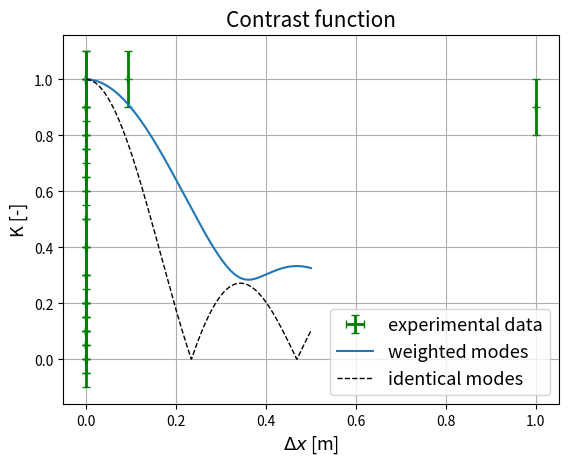

Python code for this plot: (Note: this script raises an exception after producing the figure.)
''' Versuch HO
[redacted]
 Datum: 10.01.2021
 '''

import numpy as np
import matplotlib.pyplot as plt
import random
import pandas as pd
from scipy import optimize
import math
import matplotlib.font_manager as fm
import matplotlib.mlab as mlab
from scipy.stats import norm
from scipy.signal import find_peaks


#Datenimmport
kohärenz = pd.DataFrame()

kohärenz["distance"] = [0.093, 1, 0, 0, 0, 0, 0, 0, 0, 0, 0, 0, 0, 0, 0, 0, 0, 0, 0]
for i in range(0, 19):
    kohärenz["distance"][i+1] = kohärenz["distance"][i] + 0.025
    kohärenz["distance"][i] = kohärenz["distance"][i] - 0.093

kohärenz["intensity"] = [1, 0.9, 0.9, 0.65, 0.4, 0.15, 0.1, 0.05, 0, 0.05, 0.1, 0.2, \
                        0.3, 0.5, 0.7, 0.75, 0.9, 1, 1]

#Kontrastfunktion
tau = 0
Omega = 0
X = 0
def kontrast(x, N, f):
    tau = x / (3e8)
    Omega = (N-1)*2*np.pi * f
    return 1/N * abs(  np.sin( (N* Omega * tau)/(2*(N-1)) )  / np.sin( (Omega * tau)/(2*(N-1)) ) )

def kontrastII(x, N, f):
    tau = x / (3e8)
    X = tau * 2*np.pi * f
    return 1/6 + 1/3 * np.sqrt( 9/4 + 2*np.cos(X)*np.cos(2*X) + np.cos(X)*np.cos(3*X)\
        + np.cos(2*X)*np.cos(3*X) + 2*np.sin(X)*np.sin(2*X) + np.sin(X)*np.sin(3*X)\
            + np.sin(2*X)*np.sin(3*X))

#Eingabe
x_err = 0.001
I_err = 0.1

N = 4           #float(input("Moden-Zahl: "))               #Moden Zahl
f = 320e6        #float(input("Frequenzbreite: "))           #Frequenzbreite
t_c = 1/(N * f)

#fit

params, params_cov = optimize.curve_fit(kontrastII, kohärenz["distance"], kohärenz["intensity"], p0 = [4, 320e6])


print(t_c)
print(t_c * 3e8)
print(params)


#plot

plt.errorbar(kohärenz["distance"], kohärenz["intensity"], xerr = x_err, yerr = I_err,\
            linewidth = 2, fmt='+', color = "green", capsize=3)
plt.errorbar(np.linspace(0, 0.5, 1000), kontrastII(np.linspace(0,0.5, 1000), N, f))
plt.errorbar(np.linspace(0, 0.5, 1000), kontrast(np.linspace(0, 0.5, 1000), N, f), lw=1, fmt = "--", c = "black")
#plt.errorbar(np.linspace(0, 0.5, 1000), np.linspace((1/2.718),(1/2.718), 1000))
plt.title('Contrast function', fontsize = 15)
#plt.text( 0, 0,"$L_c = $" + str(round(t_c * 3*10e8, 3)))
plt.xlabel('$\Delta x$ [m]' , fontsize = 13)
plt.ylabel('K [-]', fontsize = 13)
plt.grid(True)
plt.legend(['experimental data', "weighted modes", "identical modes"], fontsize = 13)
plt.savefig('Plots/Kohärenzlänge.png', dpi=300)
plt.clf()


plt.errorbar(kohärenz["distance"], kohärenz["intensity"], xerr = x_err, yerr = I_err,\
            linewidth = 2, fmt='+', color = "green", capsize=3)
plt.errorbar(np.linspace(0, 0.5, 1000), kontrastII(np.linspace(0,0.5, 1000), params[0], params[1]))
plt.errorbar(np.linspace(0, 0.5, 1000), kontrast(np.linspace(0, 0.5, 1000), params[0], params[1]), lw=1, fmt = "--", c = "black")
plt.title('Fitted contrast function', fontsize = 15)
plt.text( 0.13, 0.65,"$\Delta\\nu_{mod} = $" + str(round(params[1]/1e6, 1)) + "MHz", fontsize = 13)
plt.xlabel('$\Delta x$ [m]' , fontsize = 13)
plt.ylabel('K [-]', fontsize = 13)
plt.grid(True)
plt.legend(['experimental data', "weighted modes", "identical modes"], fontsize = 13)
plt.savefig('Plots/Kohärenzlänge_fit.png', dpi=300)
plt.clf()

N=3

plt.errorbar(kohärenz["distance"], kohärenz["intensity"], xerr = x_err, yerr = I_err,\
            linewidth = 2, fmt='+', color = "green", capsize=3)
#plt.errorbar(np.linspace(0, 0.5, 1000), kontrastII(np.linspace(0,0.5, 1000), N, f))
plt.errorbar(np.linspace(0, 0.5, 1000), kontrast(np.linspace(0, 0.5, 1000), N, f), lw=1, fmt = "--", c = "black")
#plt.errorbar(np.linspace(0, 0.5, 1000), np.linspace((1/2.718),(1/2.718), 1000))
plt.title('Contrast function', fontsize = 15)
#plt.text( 0, 0,"$L_c = $" + str(round(t_c * 3*10e8, 3)))
plt.xlabel('$\Delta x$ [m]' , fontsize = 13)
plt.ylabel('K [-]', fontsize = 13)
plt.grid(True)
plt.legend(['experimental data', "identical modes"], fontsize = 13)
plt.savefig('Plots/Kohärenzlänge_3Moden.png', dpi=300)
plt.clf()
